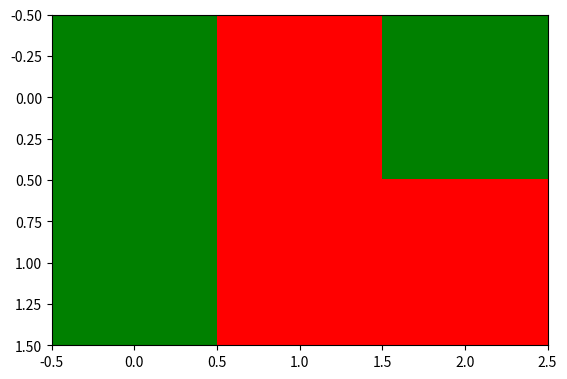

Generate this figure with matplotlib:
import matplotlib
import matplotlib.pyplot as plt
from matplotlib.colors import ListedColormap
import numpy as np

# Let's design a dummy land use field
A = np.reshape([7,2,13,7,2,2], (2,3))
vals = np.unique(A)

# Let's also design our color mapping: 1s should be plotted in blue, 2s in red, etc...
col_dict={1:"blue",
          2:"red",
          13:"orange",
          7:"green"}

# We create a colormar from our list of colors
cm = ListedColormap([col_dict[x] for x in col_dict.keys()])
print(cm(0))
# Let's also define the description of each category : 1 (blue) is Sea; 2 (red) is burnt, etc... Order should be respected here ! Or using another dict maybe could help.
labels = np.array(["Sea","City","Sand","Forest"])
len_lab = len(labels)

# prepare normalizer
## Prepare bins for the normalizer
norm_bins = np.sort([*col_dict.keys()]) #+ 0.5
# norm_bins = np.insert(norm_bins, 0, np.min(norm_bins) - 1.0)
print(norm_bins)
## Make normalizer and formatter
norm = matplotlib.colors.BoundaryNorm(norm_bins, len_lab, clip=True)
# fmt = matplotlib.ticker.FuncFormatter(lambda x, pos: labels[norm(x)])

# Plot our figure
# fig,ax = plt.subplots()
# im = ax.imshow(A, cmap=cm, norm=norm)
plt.imshow(A, cmap=cm, norm=norm)
plt.show()
# diff = norm_bins[1:] - norm_bins[:-1]
# tickz = norm_bins[:-1] + diff / 2
# cb = fig.colorbar(im, format=fmt, ticks=tickz)
# fig.savefig("example_landuse.png")
# plt.show()